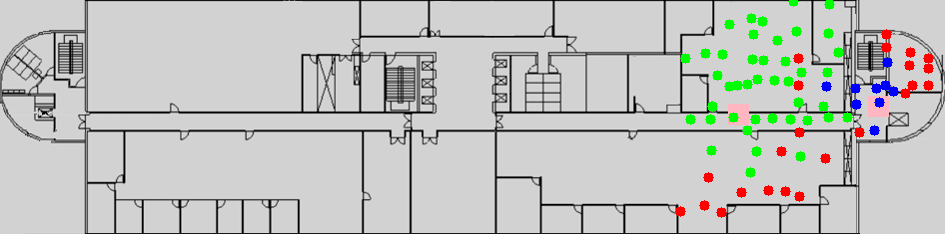

The data file committed next to this chart (first rows):
location_x, location_y, PCI, RSRP, RSRQ, SNR, timestamp, filename, Power_301, Power_302, 301_beam0, 301_beam32, 301_beam64, 301_beam96, 301_beam128, 301_beam288, 302_beam0, 302_beam32, 302_beam64, 302_beam96, 302_beam128, 302_beam288, Distance_301, Distance_302
689.0, 154.0, 302, -124.1, -13.6, , 15:51:45.381, 18Jun13_155143.1.nmf, -9, -10, 0, 1, 0, 0, 0, 0, 1, 0, 0, 0, 0, 0, 184.6, 71.45
689.0, 154.0, 302, -122.1, -11.9, , 15:52:15.889, 18Jun13_155143.1.nmf, -9, -10, 0, 1, 0, 0, 0, 0, 1, 0, 0, 0, 0, 0, 184.6, 71.45
689.0, 154.0, 302, -122.1, -12.6, , 15:52:19.433, 18Jun13_155143.1.nmf, -9, -10, 0, 1, 0, 0, 0, 0, 1, 0, 0, 0, 0, 0, 184.6, 71.45
689.0, 154.0, 302, -122.3, -11.3, , 15:52:49.929, 18Jun13_155143.1.nmf, -9, -10, 0, 1, 0, 0, 0, 0, 1, 0, 0, 0, 0, 0, 184.6, 71.45
689.0, 154.0, 302, -123.8, -12.4, , 15:53:24.147, 18Jun13_155143.1.nmf, -9, -10, 0, 1, 0, 0, 0, 0, 1, 0, 0, 0, 0, 0, 184.6, 71.45
689.0, 154.0, 302, -122.6, -13.4, , 15:53:27.692, 18Jun13_155143.1.nmf, -9, -10, 0, 1, 0, 0, 0, 0, 1, 0, 0, 0, 0, 0, 184.6, 71.45
782.0, 157.0, 302, -109.8, -10.0, , 15:33:06.292, 18Jun13_153247.1.nmf, -9, -10, 0, 1, 0, 0, 0, 0, 1, 0, 0, 0, 0, 0, 95.71, 65.86
782.0, 157.0, 301, -128.1, -15.2, , 15:33:06.781, 18Jun13_153247.1.nmf, -9, -10, 0, 1, 0, 0, 0, 0, 1, 0, 0, 0, 0, 0, 95.71, 65.86
782.0, 157.0, 302, -107.8, -9.8, , 15:33:10.313, 18Jun13_153247.1.nmf, -9, -10, 0, 1, 0, 0, 0, 0, 1, 0, 0, 0, 0, 0, 95.71, 65.86
782.0, 157.0, 301, -129.5, -16.0, , 15:33:41.314, 18Jun13_153247.1.nmf, -9, -10, 0, 1, 0, 0, 0, 0, 1, 0, 0, 0, 0, 0, 95.71, 65.86
782.0, 157.0, 302, -107.9, -9.3, , 15:33:45.361, 18Jun13_153247.1.nmf, -9, -10, 0, 1, 0, 0, 0, 0, 1, 0, 0, 0, 0, 0, 95.71, 65.86
782.0, 157.0, 302, -108.8, -7.3, , 15:34:16.042, 18Jun13_153247.1.nmf, -9, -10, 0, 1, 0, 0, 0, 0, 1, 0, 0, 0, 0, 0, 95.71, 65.86
782.0, 157.0, 301, -125.8, -13.9, , 15:34:16.545, 18Jun13_153247.1.nmf, -9, -10, 0, 1, 0, 0, 0, 0, 1, 0, 0, 0, 0, 0, 95.71, 65.86
782.0, 157.0, 302, -108.2, -6.9, , 15:34:20.090, 18Jun13_153247.1.nmf, -9, -10, 0, 1, 0, 0, 0, 0, 1, 0, 0, 0, 0, 0, 95.71, 65.86
782.0, 157.0, 302, -107.6, -9.3, , 15:34:50.916, 18Jun13_153247.1.nmf, -9, -10, 0, 1, 0, 0, 0, 0, 1, 0, 0, 0, 0, 0, 95.71, 65.86
782.0, 157.0, 302, -107.6, -6.5, , 15:34:52.432, 18Jun13_153247.1.nmf, -9, -10, 0, 1, 0, 0, 0, 0, 1, 0, 0, 0, 0, 0, 95.71, 65.86
693.0, 211.0, 448, -103.8, -8.1, 21.5, 15:04:27.666, 18Jun13_150427.1.nmf, -9, -10, 0, 1, 0, 0, 0, 0, 1, 0, 0, 0, 0, 0, 175.4, 45.28
693.0, 211.0, 448, -105.4, -9.4, 19.3, 15:04:28.248, 18Jun13_150427.1.nmf, -9, -10, 0, 1, 0, 0, 0, 0, 1, 0, 0, 0, 0, 0, 175.4, 45.28
693.0, 211.0, 448, -105.3, -9.4, 19.6, 15:04:30.295, 18Jun13_150427.1.nmf, -9, -10, 0, 1, 0, 0, 0, 0, 1, 0, 0, 0, 0, 0, 175.4, 45.28
693.0, 211.0, 448, -104.3, -9.3, 20.0, 15:04:31.494, 18Jun13_150427.1.nmf, -9, -10, 0, 1, 0, 0, 0, 0, 1, 0, 0, 0, 0, 0, 175.4, 45.28
693.0, 211.0, 448, -105.4, -8.9, 20.0, 15:04:32.695, 18Jun13_150427.1.nmf, -9, -10, 0, 1, 0, 0, 0, 0, 1, 0, 0, 0, 0, 0, 175.4, 45.28
693.0, 211.0, 448, -103.6, -8.9, 21.6, 15:04:34.044, 18Jun13_150427.1.nmf, -9, -10, 0, 1, 0, 0, 0, 0, 1, 0, 0, 0, 0, 0, 175.4, 45.28
693.0, 211.0, 448, -103.5, -8.9, 21.2, 15:04:35.019, 18Jun13_150427.1.nmf, -9, -10, 0, 1, 0, 0, 0, 0, 1, 0, 0, 0, 0, 0, 175.4, 45.28
693.0, 211.0, 448, -103.6, -8.9, 21.0, 15:04:37.411, 18Jun13_150427.1.nmf, -9, -10, 0, 1, 0, 0, 0, 0, 1, 0, 0, 0, 0, 0, 175.4, 45.28
693.0, 211.0, 448, -102.9, -8.9, 22.0, 15:04:37.494, 18Jun13_150427.1.nmf, -9, -10, 0, 1, 0, 0, 0, 0, 1, 0, 0, 0, 0, 0, 175.4, 45.28
693.0, 211.0, 448, -103.9, -8.9, 21.3, 15:04:38.694, 18Jun13_150427.1.nmf, -9, -10, 0, 1, 0, 0, 0, 0, 1, 0, 0, 0, 0, 0, 175.4, 45.28
693.0, 211.0, 448, -104.4, -6.8, 21.0, 15:04:39.810, 18Jun13_150427.1.nmf, -9, -10, 0, 1, 0, 0, 0, 0, 1, 0, 0, 0, 0, 0, 175.4, 45.28
693.0, 211.0, 448, -104.4, -9.9, 20.1, 15:04:41.668, 18Jun13_150427.1.nmf, -9, -10, 0, 1, 0, 0, 0, 0, 1, 0, 0, 0, 0, 0, 175.4, 45.28
693.0, 211.0, 448, -104.6, -9.6, 19.3, 15:04:42.689, 18Jun13_150427.1.nmf, -9, -10, 0, 1, 0, 0, 0, 0, 1, 0, 0, 0, 0, 0, 175.4, 45.28
693.0, 211.0, 448, -103.8, -8.9, 21.6, 15:04:43.977, 18Jun13_150427.1.nmf, -9, -10, 0, 1, 0, 0, 0, 0, 1, 0, 0, 0, 0, 0, 175.4, 45.28
693.0, 211.0, 448, -103.9, -9.0, 21.4, 15:04:45.131, 18Jun13_150427.1.nmf, -9, -10, 0, 1, 0, 0, 0, 0, 1, 0, 0, 0, 0, 0, 175.4, 45.28
693.0, 211.0, 302, -102.4, -6.3, 22.0, 15:04:47.544, 18Jun13_150427.1.nmf, -9, -10, 0, 1, 0, 0, 0, 0, 1, 0, 0, 0, 0, 0, 175.4, 45.28
693.0, 211.0, 302, -101.9, -7.4, 22.5, 15:04:49.001, 18Jun13_150427.1.nmf, -9, -10, 0, 1, 0, 0, 0, 0, 1, 0, 0, 0, 0, 0, 175.4, 45.28
693.0, 211.0, 302, -101.3, -7.0, 23.8, 15:04:50.696, 18Jun13_150427.1.nmf, -9, -10, 0, 1, 0, 0, 0, 0, 1, 0, 0, 0, 0, 0, 175.4, 45.28
693.0, 211.0, 302, -102.1, -7.2, 23.6, 15:04:52.849, 18Jun13_150427.1.nmf, -9, -10, 0, 1, 0, 0, 0, 0, 1, 0, 0, 0, 0, 0, 175.4, 45.28
693.0, 211.0, 302, -101.9, -7.0, 22.8, 15:04:53.093, 18Jun13_150427.1.nmf, -9, -10, 0, 1, 0, 0, 0, 0, 1, 0, 0, 0, 0, 0, 175.4, 45.28
693.0, 211.0, 302, -102.3, -7.1, 22.9, 15:04:55.324, 18Jun13_150427.1.nmf, -9, -10, 0, 1, 0, 0, 0, 0, 1, 0, 0, 0, 0, 0, 175.4, 45.28
693.0, 211.0, 302, -102.1, -7.3, 22.3, 15:04:56.443, 18Jun13_150427.1.nmf, -9, -10, 0, 1, 0, 0, 0, 0, 1, 0, 0, 0, 0, 0, 175.4, 45.28
693.0, 211.0, 302, -102.3, -7.1, 22.9, 15:04:56.682, 18Jun13_150427.1.nmf, -9, -10, 0, 1, 0, 0, 0, 0, 1, 0, 0, 0, 0, 0, 175.4, 45.28
693.0, 211.0, 302, -102.3, -6.3, 22.7, 15:04:57.925, 18Jun13_150427.1.nmf, -9, -10, 0, 1, 0, 0, 0, 0, 1, 0, 0, 0, 0, 0, 175.4, 45.28
693.0, 211.0, 302, -103.0, -7.4, 22.8, 15:05:00.297, 18Jun13_150427.1.nmf, -9, -10, 0, 1, 0, 0, 0, 0, 1, 0, 0, 0, 0, 0, 175.4, 45.28
693.0, 211.0, 302, -103.3, -7.0, 21.9, 15:05:00.724, 18Jun13_150427.1.nmf, -9, -10, 0, 1, 0, 0, 0, 0, 1, 0, 0, 0, 0, 0, 175.4, 45.28
693.0, 211.0, 302, -102.5, -7.1, 23.1, 15:05:01.809, 18Jun13_150427.1.nmf, -9, -10, 0, 1, 0, 0, 0, 0, 1, 0, 0, 0, 0, 0, 175.4, 45.28
693.0, 211.0, 302, -102.5, -7.2, 23.0, 15:05:03.087, 18Jun13_150427.1.nmf, -9, -10, 0, 1, 0, 0, 0, 0, 1, 0, 0, 0, 0, 0, 175.4, 45.28
693.0, 211.0, 302, -102.2, -7.3, 23.0, 15:05:04.372, 18Jun13_150427.1.nmf, -9, -10, 0, 1, 0, 0, 0, 0, 1, 0, 0, 0, 0, 0, 175.4, 45.28
693.0, 211.0, 302, -102.1, -7.0, 23.2, 15:05:05.644, 18Jun13_150427.1.nmf, -9, -10, 0, 1, 0, 0, 0, 0, 1, 0, 0, 0, 0, 0, 175.4, 45.28
693.0, 211.0, 302, -103.8, -7.8, 22.0, 15:05:06.929, 18Jun13_150427.1.nmf, -9, -10, 0, 1, 0, 0, 0, 0, 1, 0, 0, 0, 0, 0, 175.4, 45.28
693.0, 211.0, 302, -103.6, -7.4, 21.9, 15:05:08.697, 18Jun13_150427.1.nmf, -9, -10, 0, 1, 0, 0, 0, 0, 1, 0, 0, 0, 0, 0, 175.4, 45.28
693.0, 211.0, 302, -102.9, -6.1, 22.2, 15:05:09.183, 18Jun13_150427.1.nmf, -9, -10, 0, 1, 0, 0, 0, 0, 1, 0, 0, 0, 0, 0, 175.4, 45.28
693.0, 211.0, 302, -105.9, -8.1, 19.1, 15:05:11.093, 18Jun13_150427.1.nmf, -9, -10, 0, 1, 0, 0, 0, 0, 1, 0, 0, 0, 0, 0, 175.4, 45.28
693.0, 211.0, 302, -101.8, -7.5, 22.8, 15:05:12.294, 18Jun13_150427.1.nmf, -9, -10, 0, 1, 0, 0, 0, 0, 1, 0, 0, 0, 0, 0, 175.4, 45.28
693.0, 211.0, 302, -101.8, -7.0, 23.0, 15:05:14.362, 18Jun13_150427.1.nmf, -9, -10, 0, 1, 0, 0, 0, 0, 1, 0, 0, 0, 0, 0, 175.4, 45.28
693.0, 211.0, 302, -101.9, -7.0, 23.2, 15:05:15.869, 18Jun13_150427.1.nmf, -9, -10, 0, 1, 0, 0, 0, 0, 1, 0, 0, 0, 0, 0, 175.4, 45.28
693.0, 211.0, 302, -101.6, -7.2, 23.1, 15:05:16.968, 18Jun13_150427.1.nmf, -9, -10, 0, 1, 0, 0, 0, 0, 1, 0, 0, 0, 0, 0, 175.4, 45.28
693.0, 211.0, 302, -101.6, -7.2, 23.3, 15:05:16.968, 18Jun13_150427.1.nmf, -9, -10, 0, 1, 0, 0, 0, 0, 1, 0, 0, 0, 0, 0, 175.4, 45.28
693.0, 211.0, 302, -101.9, -7.3, 23.1, 15:05:16.968, 18Jun13_150427.1.nmf, -9, -10, 0, 1, 0, 0, 0, 0, 1, 0, 0, 0, 0, 0, 175.4, 45.28
693.0, 211.0, 302, -101.9, -7.3, 23.3, 15:05:16.968, 18Jun13_150427.1.nmf, -9, -10, 0, 1, 0, 0, 0, 0, 1, 0, 0, 0, 0, 0, 175.4, 45.28
693.0, 211.0, 302, -102.4, -7.3, 23.4, 15:05:18.293, 18Jun13_150427.1.nmf, -9, -10, 0, 1, 0, 0, 0, 0, 1, 0, 0, 0, 0, 0, 175.4, 45.28
693.0, 211.0, 302, -102.8, -7.3, 22.4, 15:05:19.920, 18Jun13_150427.1.nmf, -9, -10, 0, 1, 0, 0, 0, 0, 1, 0, 0, 0, 0, 0, 175.4, 45.28
693.0, 211.0, 302, -102.6, -7.3, 22.5, 15:05:21.000, 18Jun13_150427.1.nmf, -9, -10, 0, 1, 0, 0, 0, 0, 1, 0, 0, 0, 0, 0, 175.4, 45.28
... 8,817 more rows
